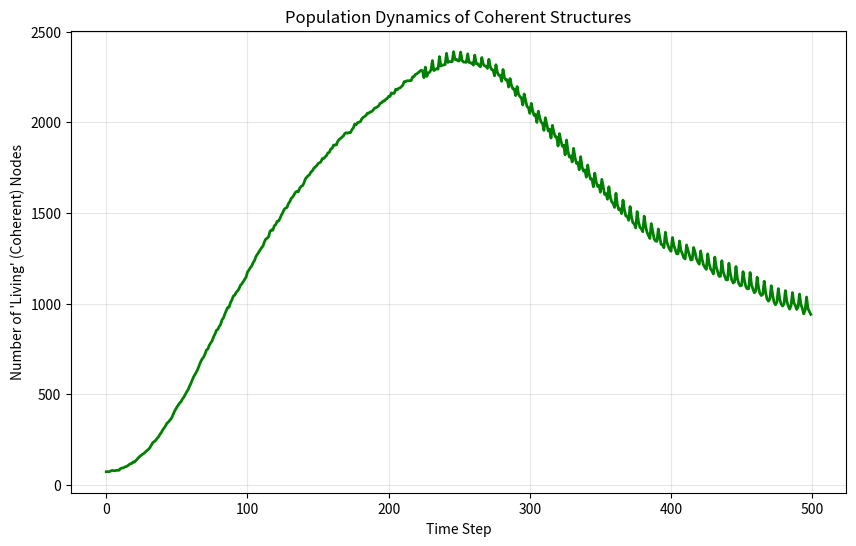
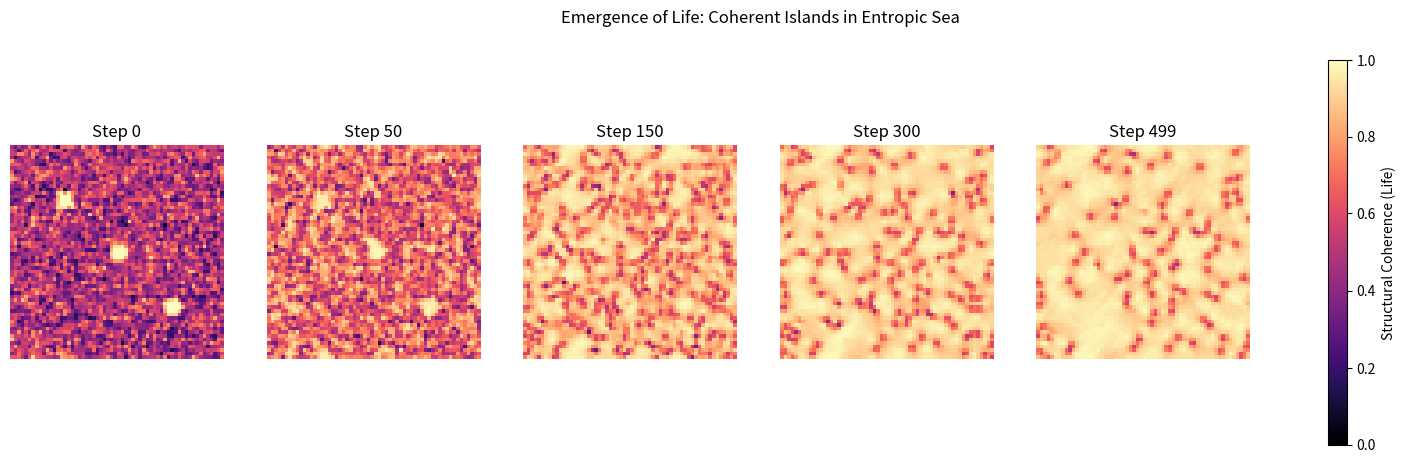

Here is the Python script that generated these plots, in order:
import numpy as np
import matplotlib.pyplot as plt
import os
from pathlib import Path

# --- Configuration ---
GRID_SIZE = 60
STEPS = 500
DT = 0.1
RESULTS_DIR = Path("results/biology_demo")

# Physics Parameters
NOISE_STRENGTH = 0.2       # Thermodynamic entropy force
COUPLING_STRENGTH = 0.1    # Passive physics coupling
LIFE_STRENGTH = 0.8        # Active stabilization (IL Operator strength)
CRITICAL_COHERENCE = 0.85  # Threshold to activate "Life"
NUTRIENT_REGEN = 0.01      # Environmental resource recovery
METABOLIC_COST = 0.05      # Cost of being alive

def ensure_dir(path):
    if not os.path.exists(path):
        os.makedirs(path)

def wrap_angle(angle):
    return (angle + np.pi) % (2 * np.pi) - np.pi

def get_local_coherence(grid):
    """
    Calculate Kuramoto Order Parameter locally (3x3 window).
    Returns value 0.0 (Chaos) to 1.0 (Perfect Sync).
    """
    # Complex order parameter R = |1/N sum(e^i*theta)|
    # We'll do a simplified version: 1 - average phase difference
    padded = np.pad(grid, 1, mode='wrap') # Toroidal world
    
    diffs = []
    center = padded[1:-1, 1:-1]
    
    # Check 4 neighbors
    for dy, dx in [(-1,0), (1,0), (0,-1), (0,1)]:
        neighbor = padded[1+dy : -1+dy if -1+dy < 0 else None, 
                          1+dx : -1+dx if -1+dx < 0 else None]
        # Fix slicing for edge cases if needed, but 'wrap' pad handles it mostly
        # Actually simpler: just roll the array
        neighbor = np.roll(grid, (dy, dx), axis=(0, 1))
        d = np.abs(wrap_angle(center - neighbor))
        diffs.append(d)
        
    avg_diff = np.mean(diffs, axis=0)
    # Coherence = 1 - (diff / pi)
    coherence = 1.0 - (avg_diff / np.pi)
    return np.clip(coherence, 0, 1)

def run_biology_demo() -> None:
    print("--- TNFR Biology: Emergence of Autopoietic Patterns ---")
    ensure_dir(RESULTS_DIR)
    
    # 1. Initialize Primordial Soup
    # Random phases (Chaos)
    phases = np.random.uniform(-np.pi, np.pi, (GRID_SIZE, GRID_SIZE))
    
    # Nutrients (Energy source for order)
    nutrients = np.ones((GRID_SIZE, GRID_SIZE))
    
    # Seed a few "Protocells" (Small ordered clusters)
    # Without this, random emergence takes too long for a demo
    print("Seeding protocells...")
    seeds = [(GRID_SIZE//4, GRID_SIZE//4), (GRID_SIZE//2, GRID_SIZE//2), (3*GRID_SIZE//4, 3*GRID_SIZE//4)]
    for sy, sx in seeds:
        phases[sy-2:sy+3, sx-2:sx+3] = 0.0 # Force sync
    
    history_alive_count = []
    snapshots = []
    snapshot_times = [0, 50, 150, 300, 499]
    
    print(f"Simulating {STEPS} steps of Evolutionary Dynamics...")
    
    for step in range(STEPS):
        # A. Calculate Local Coherence (The "Health" of the pattern)
        coherence = get_local_coherence(phases)
        
        # B. Determine "Alive" Nodes
        # Alive if Coherence > Threshold AND Nutrients > 0
        is_alive = (coherence > CRITICAL_COHERENCE) & (nutrients > 0.1)
        
        # C. Update Phases
        
        # 1. Entropic Noise (Thermodynamics)
        noise = np.random.normal(0, NOISE_STRENGTH, (GRID_SIZE, GRID_SIZE))
        
        # 2. Passive Coupling (Physics)
        # Simple diffusion towards neighbors
        # Note: Laplacian on phases needs careful wrapping, simplified here for demo
        # Better: sum of sin diffs
        passive_force = np.zeros_like(phases)
        for dy, dx in [(-1, 0), (1, 0), (0, -1), (0, 1)]:
            neighbor = np.roll(phases, (dy, dx), axis=(0, 1))
            passive_force += np.sin(neighbor - phases)
             
        # 3. Active Stabilization (Life)
        # Living nodes exert EXTRA force to align neighbors (The IL Operator)
        active_force = passive_force * LIFE_STRENGTH * is_alive
        
        # Total Update
        d_phi = (COUPLING_STRENGTH * passive_force) + active_force + noise
        phases += d_phi * DT
        phases = wrap_angle(phases)
        
        # D. Metabolism
        # Living nodes consume nutrients
        nutrients -= METABOLIC_COST * is_alive * DT
        # Environment regenerates nutrients
        nutrients += NUTRIENT_REGEN * DT
        nutrients = np.clip(nutrients, 0, 1)
        
        # Track stats
        alive_count = np.sum(is_alive)
        history_alive_count.append(alive_count)
        
        if step in snapshot_times:
            # Visualize: Brightness = Coherence, Color = Phase
            # We'll just store Coherence for the heatmap
            snapshots.append(coherence.copy())
            print(f"   Step {step}: Living Cells = {alive_count}")

    # --- Visualization ---
    
    # 1. Population Plot
    plt.figure(figsize=(10, 6))
    plt.plot(history_alive_count, 'g-', linewidth=2)
    plt.title("Population Dynamics of Coherent Structures")
    plt.xlabel("Time Step")
    plt.ylabel("Number of 'Living' (Coherent) Nodes")
    plt.grid(True, alpha=0.3)
    plt.savefig(RESULTS_DIR / "01_population_curve.png")
    print(f"Saved population curve to {RESULTS_DIR / '01_population_curve.png'}")
    
    # 2. Emergence Snapshots
    fig, axes = plt.subplots(1, len(snapshots), figsize=(20, 5))
    
    for i, ax in enumerate(axes):
        # Plot Coherence (Order)
        im = ax.imshow(snapshots[i], cmap='magma', vmin=0, vmax=1)
        ax.set_title(f"Step {snapshot_times[i]}")
        ax.axis('off')
        
    plt.suptitle("Emergence of Life: Coherent Islands in Entropic Sea")
    plt.colorbar(im, ax=axes.ravel().tolist(), label="Structural Coherence (Life)")
    plt.savefig(RESULTS_DIR / "02_emergence_map.png")
    print(f"Saved emergence map to {RESULTS_DIR / '02_emergence_map.png'}")


if __name__ == "__main__":
    run_biology_demo()
